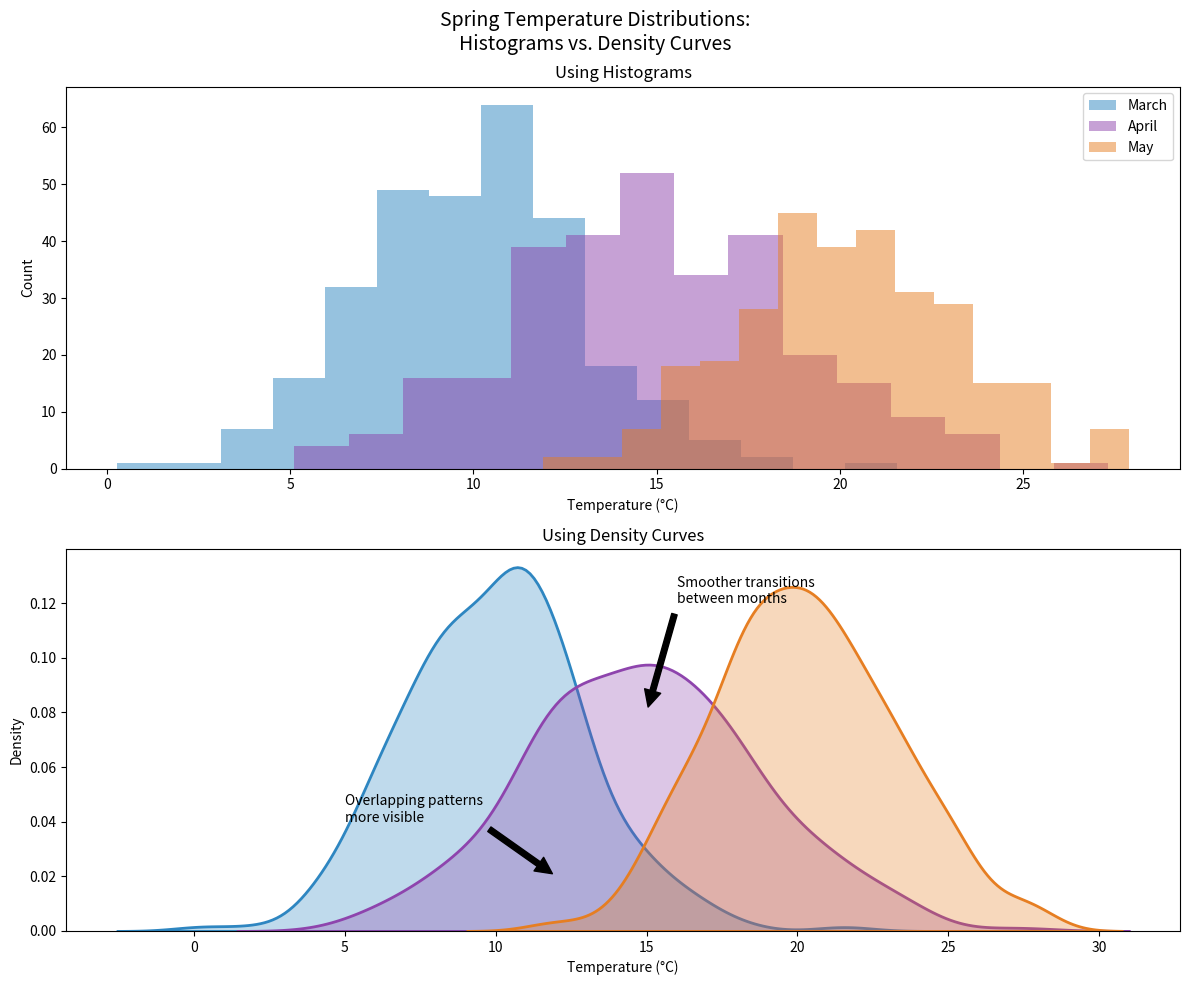

Recreate this plot in Python. (Note: this script raises an exception after producing the figure.)
import numpy as np
import matplotlib.pyplot as plt
import seaborn as sns

# Set random seed for reproducibility
np.random.seed(42)

# Create simulated temperature data for different months
# Simulate gradually warming temperatures from March to May
march_temps = np.random.normal(10, 3, 300)  # Colder
april_temps = np.random.normal(15, 4, 300)  # Warming up
may_temps = np.random.normal(20, 3, 300)    # Warmer

# Create figure with subplots
fig, (ax1, ax2) = plt.subplots(2, 1, figsize=(12, 10))
fig.suptitle("Spring Temperature Distributions:\nHistograms vs. Density Curves", fontsize=14)

# Plot histograms
months = ['March', 'April', 'May']
colors = ['#2E86C1', '#8E44AD', '#E67E22']
data = [march_temps, april_temps, may_temps]

# Top plot: Histograms
for temp, color, month in zip(data, colors, months):
    ax1.hist(temp, bins=15, alpha=0.5, color=color, label=month)
ax1.set_title("Using Histograms")
ax1.set_xlabel("Temperature (°C)")
ax1.set_ylabel("Count")
ax1.legend()

# Bottom plot: Density curves
for temp, color, month in zip(data, colors, months):
    sns.kdeplot(data=temp, ax=ax2, color=color, label=month, 
                fill=True, alpha=0.3, linewidth=2)
ax2.set_title("Using Density Curves")
ax2.set_xlabel("Temperature (°C)")
ax2.set_ylabel("Density")

# Add annotations
ax2.annotate('Smoother transitions\nbetween months', 
            xy=(15, 0.08), xytext=(16, 0.12),
            arrowprops=dict(facecolor='black', shrink=0.05))

ax2.annotate('Overlapping patterns\nmore visible', 
            xy=(12, 0.02), xytext=(5, 0.04),
            arrowprops=dict(facecolor='black', shrink=0.05))

# Adjust layout and save
plt.tight_layout()
plt.savefig("common/resources/images/histograms/3_density_curves.png")
plt.close() 